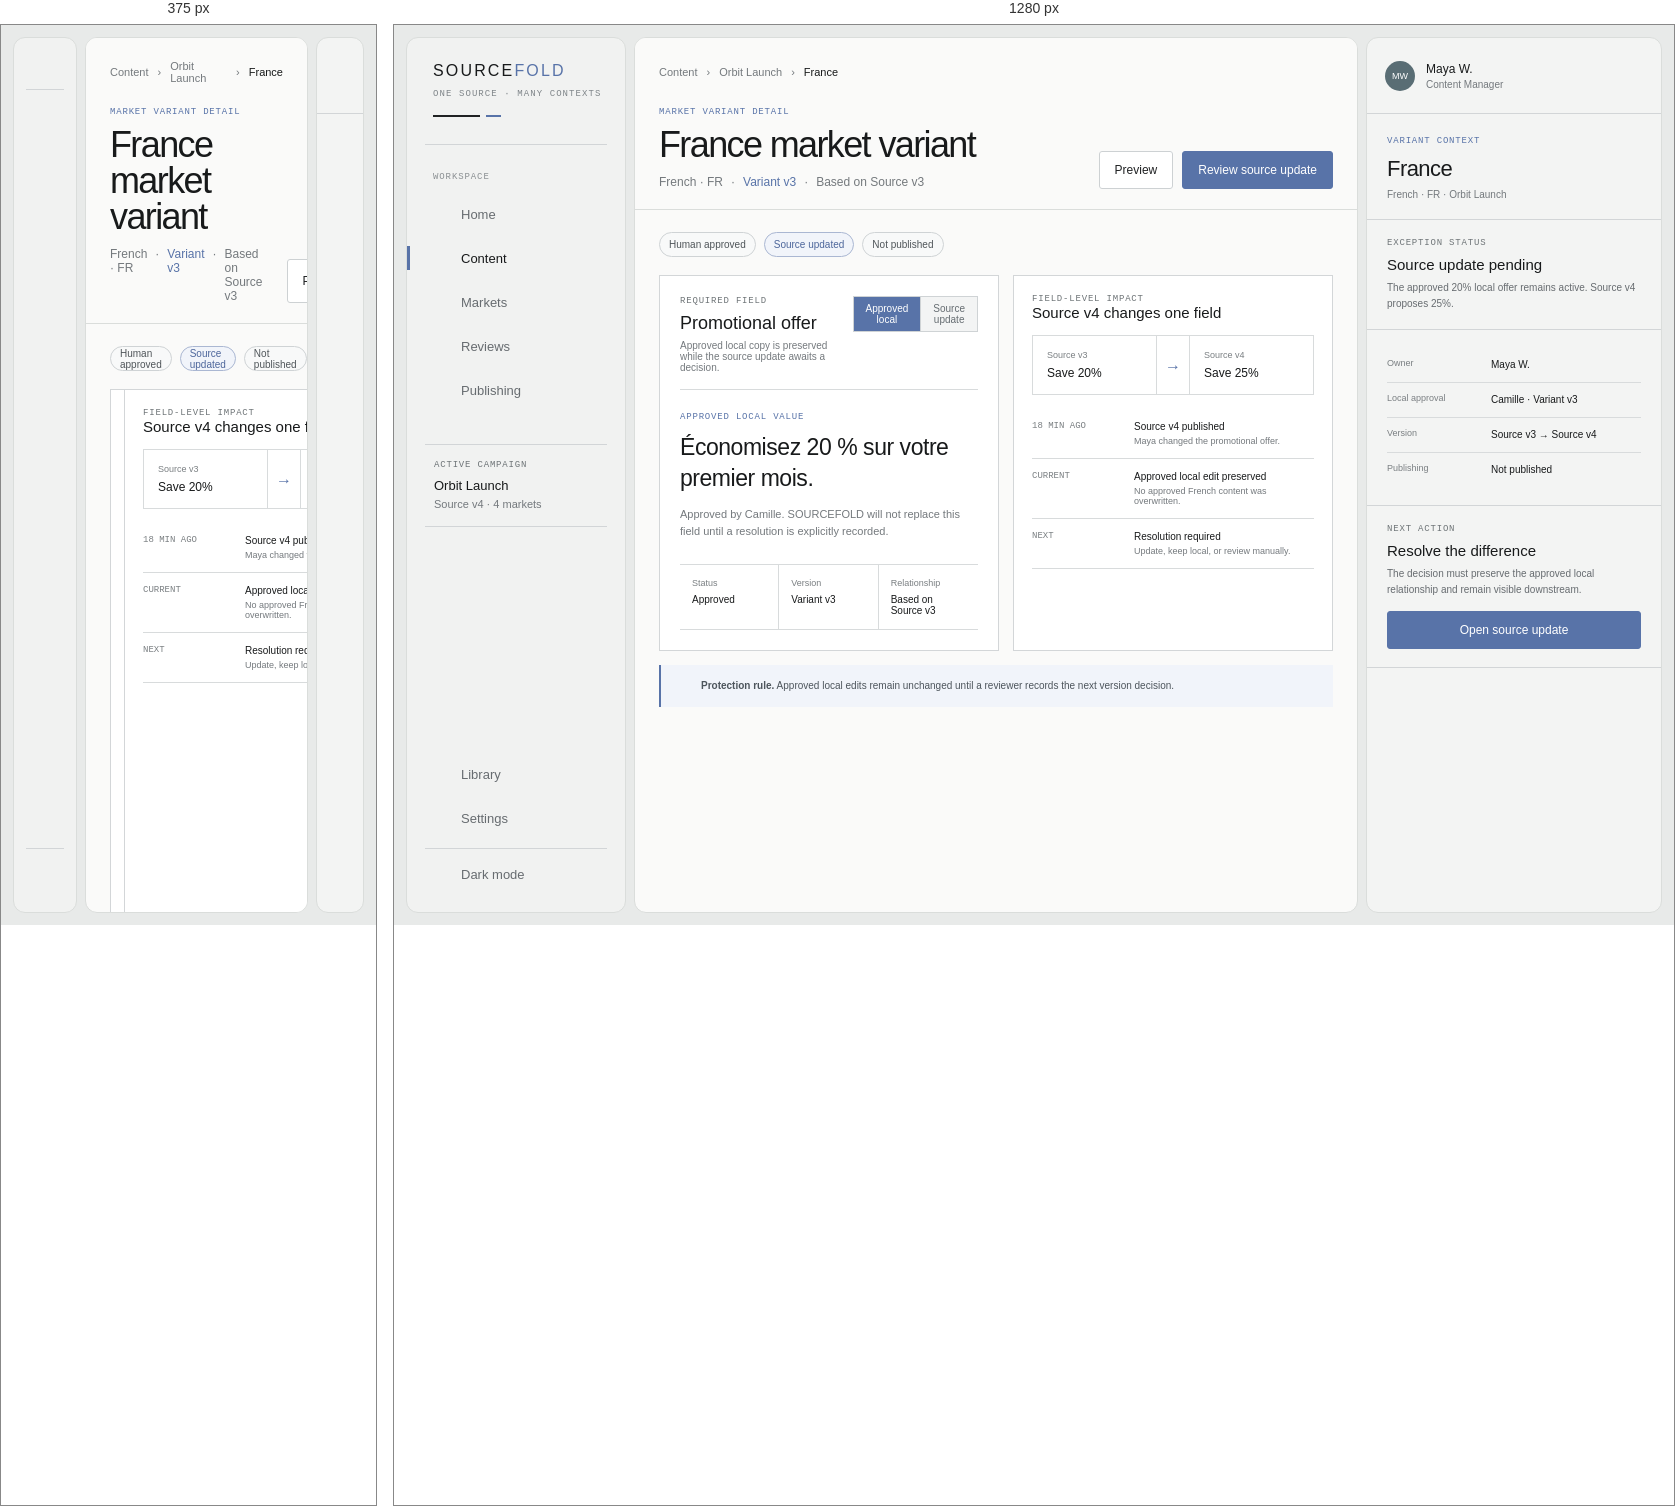
Rendered at 375 px and 1280 px, left to right.

<!-- file: market-variant-detail.html -->
<!doctype html>
<html lang="en">
<head>
  <meta charset="utf-8">
  <meta name="viewport" content="width=device-width, initial-scale=1">
  <title>SOURCEFOLD — Market Variant Detail</title>
  <style>
    html, body { width: 100%; height: 100%; margin: 0; overflow: hidden; background: #e8eae9; }
  </style>
  <script defer src="https://unpkg.com/lucide@0.468.0/dist/umd/lucide.min.js" onload="window.lucide?.createIcons({attrs:{width:16,height:16}})"></script>
</head>
<body>
<style>
@import url('https://fonts.googleapis.com/css2?family=IBM+Plex+Mono:wght@400;500&family=Instrument+Sans:wght@400;500&display=swap');
.sf-root{width:100%;overflow:hidden;background:transparent;color:#181a1b;font-family:"Instrument Sans",Arial,sans-serif}.sf-root *{box-sizing:border-box}.sf-root h1,.sf-root h2,.sf-root h3,.sf-root p{margin:0}.sf-root button{font:inherit}.sf-root .sf-stage{position:relative;width:100%;height:711px}.sf-root .sf-canvas{--sf-left:220px;--sf-right:296px;position:absolute;inset:0 auto auto 0;width:1440px;height:1024px;transform-origin:left top;overflow:hidden;display:grid;grid-template-columns:var(--sf-left) minmax(0,1fr) var(--sf-right);gap:8px;padding:12px;background:#e8eae9;transition:grid-template-columns 220ms ease}.sf-root .sf-canvas.left-collapsed{--sf-left:64px}.sf-root .sf-canvas.right-collapsed{--sf-right:48px}
.sf-root .sf-mono,.sf-root .sf-kicker,.sf-root .sf-label,.sf-root th{font-family:"IBM Plex Mono",ui-monospace,monospace;text-transform:uppercase;letter-spacing:.09em}.sf-root .sf-sidebar,.sf-root .sf-rail{min-width:0;overflow:hidden;border:1px solid #dadddb;border-radius:12px;background:#f1f2f1}.sf-root .sf-sidebar{display:flex;flex-direction:column;padding:24px 18px 20px;transition:padding 220ms ease}.sf-root .sf-brand{position:relative;padding:0 8px 27px;border-bottom:1px solid #d2d5d7}.sf-root .sf-wordmark{font-size:16px;font-weight:500;letter-spacing:.135em}.sf-root .sf-wordmark em{color:#5873a8;font-style:normal}.sf-root .sf-tagline{margin-top:9px;color:#7f8589;font:400 9px "IBM Plex Mono",monospace;letter-spacing:.12em;text-transform:uppercase;white-space:nowrap}.sf-root .sf-fold{display:flex;gap:6px;margin-top:16px}.sf-root .sf-fold span{display:block;width:47px;height:2px;background:#202223}.sf-root .sf-fold span:last-child{width:15px;background:#5873a8}.sf-root .sf-toggle{display:grid;place-items:center;width:28px;height:28px;padding:0;border:0;border-radius:50%;color:#626865;background:transparent;cursor:pointer}.sf-root .sf-toggle:hover{background:#e5e7e6;color:#202220}.sf-root .sf-left-toggle{position:absolute;top:-6px;right:-2px}.sf-root .sf-toggle i{width:15px;height:15px}
.sf-root .sf-nav{margin-top:27px}.sf-root .sf-nav-bottom{margin-top:auto}.sf-root .sf-nav-label{padding:0 8px 10px;color:#8a8f92;font:400 9px "IBM Plex Mono",monospace;letter-spacing:.1em;text-transform:uppercase}.sf-root .sf-nav-item{position:relative;display:flex;align-items:center;gap:11px;width:100%;height:44px;padding:0 8px;border:0;color:#676c70;background:transparent;font-size:13px;text-align:left}.sf-root button.sf-nav-item{cursor:pointer}.sf-root .sf-nav-item i{width:17px;height:17px}.sf-root .sf-nav-item.active{color:#181a1b;font-weight:500}.sf-root .sf-nav-item.active:before{content:"";position:absolute;left:-18px;width:3px;height:24px;background:#5873a8}.sf-root .sf-theme{margin-top:8px;padding-top:8px;border-top:1px solid #d2d5d7!important}.sf-root .sf-campaign{margin-top:32px;padding:15px 9px 16px;border-top:1px solid #d2d5d7;border-bottom:1px solid #d2d5d7}.sf-root .sf-campaign strong,.sf-root .sf-campaign span{display:block}.sf-root .sf-campaign strong{margin-top:8px;font-size:13px;font-weight:500}.sf-root .sf-campaign span{margin-top:5px;color:#74797d;font-size:11px}.sf-root .left-collapsed .sf-sidebar{padding-left:12px;padding-right:12px}.sf-root .left-collapsed .sf-wordmark,.sf-root .left-collapsed .sf-tagline,.sf-root .left-collapsed .sf-fold,.sf-root .left-collapsed .sf-nav-label,.sf-root .left-collapsed .sf-nav-item span,.sf-root .left-collapsed .sf-campaign{display:none}.sf-root .left-collapsed .sf-brand{height:52px;padding:0;border:0}.sf-root .left-collapsed .sf-left-toggle{top:0;right:5px}.sf-root .left-collapsed .sf-nav-item{justify-content:center;padding:0}
.sf-root .sf-main{min-width:0;display:flex;flex-direction:column;overflow:hidden;border:1px solid #dadddb;border-radius:12px;background:#fafaf9}.sf-root .sf-main-sticky{position:relative;z-index:4;flex:0 0 auto;padding:25px 24px 0;border-bottom:1px solid #dadddb;background:#fafaf9}.sf-root .sf-main-content{min-height:0;flex:1;overflow-y:auto;overscroll-behavior:contain;scrollbar-width:none;padding:22px 24px 28px}.sf-root .sf-main-content::-webkit-scrollbar,.sf-root .sf-rail-body::-webkit-scrollbar{display:none}.sf-root .sf-crumbs{display:flex;align-items:center;gap:9px;height:18px;color:#74797d;font-size:11px}.sf-root .sf-crumbs strong{color:#181a1b;font-weight:500}.sf-root .sf-page-head{display:flex;align-items:flex-end;justify-content:space-between;gap:24px;padding:26px 0 20px}.sf-root .sf-kicker,.sf-root .sf-label{color:#6e7477;font-size:9px;font-weight:400}.sf-root .sf-kicker{margin-bottom:10px;color:#5873a8}.sf-root h1{font-size:36px;line-height:1;font-weight:500;letter-spacing:-.045em}.sf-root .sf-meta{display:flex;gap:8px;margin-top:12px;color:#74797d;font-size:12px}.sf-root .sf-meta strong{color:#5873a8;font-weight:500}.sf-root .sf-actions{display:flex;gap:9px}.sf-root .sf-action{min-height:38px;padding:0 15px;border:1px solid #cdd1d3;border-radius:3px;background:#fff;color:#202223;font-size:12px;cursor:pointer}.sf-root .sf-action.primary{border-color:#5873a8;background:#5873a8;color:#fff}.sf-root .sf-section-head{display:flex;align-items:flex-end;justify-content:space-between;gap:18px;margin:2px 0 12px}.sf-root .sf-section-head h2{font-size:16px;font-weight:500}.sf-root .sf-section-head p{color:#74797d;font-size:10px}.sf-root .sf-panel{border:1px solid #d3d6d8;background:#fff}.sf-root .sf-status{display:inline-flex;align-items:center;gap:7px;color:#252829;font-size:10px}.sf-root .sf-status:before{content:"";width:7px;height:7px;border-radius:50%;background:#6e7b74}.sf-root .sf-status.source:before{background:#5873a8}.sf-root .sf-status.review:before{background:#867460}.sf-root .sf-status.blocked:before{background:#84665f}.sf-root .sf-status.live:before{background:#6e7b74}.sf-root .sf-pill{display:inline-flex;align-items:center;min-height:25px;padding:0 9px;border:1px solid #cfd3d5;border-radius:999px;color:#4f5559;background:#f8f9f9;font-size:10px}.sf-root .sf-pill.accent{border-color:#aab7d2;color:#4d669b;background:#f1f4fa}.sf-root .sf-note{display:flex;gap:10px;padding:13px 15px;border-left:2px solid #5873a8;background:#f1f4fa;color:#4d555c;font-size:10px;line-height:1.55}.sf-root .sf-note i{flex:0 0 auto;width:15px;height:15px;color:#5873a8}.sf-root table{width:100%;border-collapse:collapse}.sf-root th{padding:11px 12px;border-bottom:1px solid #d3d6d8;color:#858a8e;background:#f1f2f2;font-size:9px;font-weight:400;text-align:left}.sf-root td{padding:13px 12px;border-bottom:1px solid #d8dbdc;color:#242627;font-size:11px;vertical-align:top}.sf-root .sf-main-text,.sf-root .sf-sub-text{display:block}.sf-root .sf-main-text{color:#202223;font-size:11px;font-weight:500}.sf-root .sf-sub-text{margin-top:4px;color:#777c80;font-size:9px}.sf-root .sf-row-action{padding:0;border:0;border-bottom:1px solid #9ba0a3;color:#252829;background:transparent;font-size:10px;cursor:pointer}
.sf-root .sf-rail{position:relative;display:flex;flex-direction:column;background:#f3f4f3}.sf-root .sf-rail-head{position:relative;display:flex;align-items:center;gap:11px;min-height:76px;padding:16px 18px;border-bottom:1px solid #d2d5d7}.sf-root .sf-avatar{display:grid;place-items:center;width:30px;height:30px;border-radius:50%;background:#596d74;color:#fff;font-size:9px}.sf-root .sf-user strong,.sf-root .sf-user span{display:block}.sf-root .sf-user strong{font-size:12px;font-weight:500}.sf-root .sf-user span{margin-top:3px;color:#74797d;font-size:10px}.sf-root .sf-right-toggle{position:absolute;top:23px;right:14px}.sf-root .sf-rail-body{min-height:0;flex:1;overflow-y:auto;scrollbar-width:none}.sf-root .sf-context-title{padding:22px 20px 19px;border-bottom:1px solid #d2d5d7}.sf-root .sf-context-title h2{font-size:22px;font-weight:500;letter-spacing:-.025em}.sf-root .sf-context-title p{margin-top:7px;color:#74797d;font-size:10px}.sf-root .sf-context-section{padding:18px 20px;border-bottom:1px solid #d2d5d7}.sf-root .sf-context-section h3{margin-top:8px;font-size:15px;font-weight:500}.sf-root .sf-context-section p{margin-top:7px;color:#676c70;font-size:10px;line-height:1.55}.sf-root .sf-detail-row{display:grid;grid-template-columns:92px 1fr;gap:12px;padding:10px 0;border-bottom:1px solid #d8dbdc}.sf-root .sf-detail-row:last-child{border-bottom:0}.sf-root .sf-detail-row span{color:#7a7f82;font-size:9px}.sf-root .sf-detail-row strong{font-size:10px;font-weight:500;line-height:1.4}.sf-root .right-collapsed .sf-rail-head{padding:16px 8px}.sf-root .right-collapsed .sf-avatar,.sf-root .right-collapsed .sf-user,.sf-root .right-collapsed .sf-rail-body{display:none}.sf-root .right-collapsed .sf-right-toggle{right:9px}
.sf-root .sf-canvas.dark{color:#f1f2f3;background:#111214}.sf-root .dark .sf-sidebar,.sf-root .dark .sf-rail,.sf-root .dark .sf-main,.sf-root .dark .sf-main-sticky{border-color:#30343a;background:#181a1d}.sf-root .dark .sf-brand,.sf-root .dark .sf-theme,.sf-root .dark .sf-campaign,.sf-root .dark .sf-main-sticky,.sf-root .dark .sf-rail-head,.sf-root .dark .sf-context-title,.sf-root .dark .sf-context-section{border-color:#30343a!important}.sf-root .dark .sf-nav-item,.sf-root .dark .sf-crumbs,.sf-root .dark .sf-meta,.sf-root .dark .sf-sub-text,.sf-root .dark .sf-context-title p,.sf-root .dark .sf-context-section p,.sf-root .dark .sf-section-head p{color:#a4a9b0}.sf-root .dark .sf-nav-item.active,.sf-root .dark .sf-crumbs strong,.sf-root .dark .sf-main-text,.sf-root .dark td,.sf-root .dark .sf-detail-row strong{color:#f1f2f3}.sf-root .dark .sf-panel,.sf-root .dark .sf-action,.sf-root .dark .sf-pill{border-color:#3a3f46;background:#202328;color:#f1f2f3}.sf-root .dark .sf-action.primary{border-color:#5873a8;background:#5873a8}.sf-root .dark th{border-color:#30343a;background:#202328;color:#a4a9b0}.sf-root .dark td,.sf-root .dark .sf-detail-row{border-color:#30343a}.sf-root .dark .sf-note{background:#222731;color:#c8ced7}.sf-root .dark .sf-pill.accent{border-color:#5873a8;background:#252a31;color:#9bb0dc}.sf-root .dark .sf-toggle{color:#a4a9b0}.sf-root .dark .sf-toggle:hover{background:#252a31;color:#fff}

.sf-root .sf-state-line{display:flex;align-items:center;gap:8px;margin-bottom:18px}.sf-root .sf-variant-grid{display:grid;grid-template-columns:minmax(0,1.2fr) minmax(320px,.8fr);gap:14px}.sf-root .sf-field-card{padding:20px}.sf-root .sf-field-head{display:flex;align-items:flex-start;justify-content:space-between;gap:18px;padding-bottom:16px;border-bottom:1px solid #d8dbdc}.sf-root .sf-field-head h2{margin-top:7px;font-size:18px;font-weight:500}.sf-root .sf-field-head p{margin-top:6px;color:#74797d;font-size:10px}.sf-root .sf-version-tabs{display:flex;border:1px solid #cfd3d5;background:#f3f4f4}.sf-root .sf-version-tab{min-height:34px;padding:0 12px;border:0;border-right:1px solid #cfd3d5;background:transparent;color:#666d72;font-size:10px;cursor:pointer}.sf-root .sf-version-tab:last-child{border-right:0}.sf-root .sf-version-tab.is-active{background:#5873a8;color:#fff}.sf-root .sf-copy-block{padding:22px 0 4px}.sf-root .sf-copy-block strong{display:block;font-size:23px;line-height:1.35;font-weight:500;letter-spacing:-.02em}.sf-root .sf-copy-block p{margin-top:12px;color:#74797d;font-size:11px;line-height:1.55}.sf-root .sf-field-meta{display:grid;grid-template-columns:repeat(3,1fr);margin-top:20px;border-top:1px solid #d8dbdc;border-bottom:1px solid #d8dbdc}.sf-root .sf-field-meta div{padding:13px 12px;border-right:1px solid #d8dbdc}.sf-root .sf-field-meta div:last-child{border-right:0}.sf-root .sf-field-meta span,.sf-root .sf-field-meta strong{display:block}.sf-root .sf-field-meta span{color:#7a7f82;font-size:9px}.sf-root .sf-field-meta strong{margin-top:6px;font-size:10px;font-weight:500}.sf-root .sf-change-card{padding:18px}.sf-root .sf-change-card h3{font-size:15px;font-weight:500}.sf-root .sf-change-values{display:grid;grid-template-columns:1fr 34px 1fr;align-items:stretch;margin-top:14px;border:1px solid #d8dbdc}.sf-root .sf-change-values div{padding:14px}.sf-root .sf-change-values .arrow{display:grid;place-items:center;padding:0;border-left:1px solid #d8dbdc;border-right:1px solid #d8dbdc;color:#5873a8}.sf-root .sf-change-values span,.sf-root .sf-change-values strong{display:block}.sf-root .sf-change-values span{color:#7a7f82;font-size:9px}.sf-root .sf-change-values strong{margin-top:6px;font-size:12px;font-weight:500}.sf-root .sf-history{margin-top:14px}.sf-root .sf-history-row{display:grid;grid-template-columns:88px 1fr;gap:14px;padding:12px 0;border-bottom:1px solid #d8dbdc}.sf-root .sf-history-row time{color:#7a7f82;font:400 9px "IBM Plex Mono",monospace}.sf-root .sf-history-row strong,.sf-root .sf-history-row span{display:block}.sf-root .sf-history-row strong{font-size:10px;font-weight:500}.sf-root .sf-history-row span{margin-top:4px;color:#74797d;font-size:9px}.sf-root .dark .sf-field-head,.sf-root .dark .sf-field-meta,.sf-root .dark .sf-field-meta div,.sf-root .dark .sf-change-values,.sf-root .dark .sf-change-values .arrow,.sf-root .dark .sf-history-row{border-color:#30343a}.sf-root .dark .sf-version-tabs{border-color:#3a3f46;background:#202328}.sf-root .dark .sf-version-tab{border-color:#3a3f46;color:#a4a9b0}.sf-root .dark .sf-version-tab.is-active{color:#fff}.sf-root .dark .sf-copy-block p,.sf-root .dark .sf-field-head p,.sf-root .dark .sf-history-row span{color:#a4a9b0}


/* SOURCEFOLD_RESPONSIVE_WORKSPACE_START */
.sf-root,
[id^="sourcefold-"] {
  position: fixed !important;
  inset: 0 !important;
  width: 100vw !important;
  height: 100dvh !important;
  min-height: 0 !important;
  overflow: hidden !important;
  background: #e8eae9;
}

.sf-root .sf-stage,
.sf-root .sf-scale-stage,
[id^="sourcefold-"] .sf-stage,
[id^="sourcefold-"] .sf-scale-stage {
  position: relative !important;
  width: 100% !important;
  height: 100% !important;
  min-height: 0 !important;
}

.sf-root .sf-canvas,
[id^="sourcefold-"] .sf-canvas {
  position: absolute !important;
  inset: 0 !important;
  width: 100% !important;
  height: 100% !important;
  min-width: 0 !important;
  min-height: 0 !important;
  transform: none !important;
}

.sf-root .sf-left-toggle,
.sf-root .sf-right-toggle,
[id^="sourcefold-"] .sf-left-toggle,
[id^="sourcefold-"] .sf-right-toggle {
  z-index: 5 !important;
}

@media (max-width: 1180px) {
  .sf-root .sf-canvas,
  [id^="sourcefold-"] .sf-canvas {
    --sf-left-width: 64px !important;
    --sf-right-width: 48px !important;
    --sf-left: 64px !important;
    --sf-right: 48px !important;
  }

  .sf-root .sf-sidebar,
  [id^="sourcefold-"] .sf-sidebar {
    padding-left: 12px !important;
    padding-right: 12px !important;
  }

  .sf-root .sf-wordmark,
  .sf-root .sf-tagline,
  .sf-root .sf-fold,
  .sf-root .sf-nav-label,
  .sf-root .sf-nav-item span,
  .sf-root .sf-campaign,
  .sf-root .sf-rail .sf-avatar,
  .sf-root .sf-rail .sf-user,
  .sf-root .sf-rail .sf-rail-body,
  .sf-root .sf-rail .sf-context-body,
  [id^="sourcefold-"] .sf-wordmark,
  [id^="sourcefold-"] .sf-tagline,
  [id^="sourcefold-"] .sf-fold,
  [id^="sourcefold-"] .sf-nav-label,
  [id^="sourcefold-"] .sf-nav-item span,
  [id^="sourcefold-"] .sf-campaign,
  [id^="sourcefold-"] .sf-rail .sf-avatar,
  [id^="sourcefold-"] .sf-rail .sf-user,
  [id^="sourcefold-"] .sf-rail .sf-rail-body,
  [id^="sourcefold-"] .sf-rail .sf-context-body {
    display: none !important;
  }

  .sf-root .sf-nav-item,
  [id^="sourcefold-"] .sf-nav-item {
    justify-content: center !important;
    padding-left: 0 !important;
    padding-right: 0 !important;
  }
}
/* SOURCEFOLD_RESPONSIVE_WORKSPACE_END */
</style><div id="sourcefold-market-variant-detail" class="sf-root"><div class="sf-stage"><section class="sf-canvas" aria-label="SOURCEFOLD sourcefold market variant detail desktop master, responsive workspace with a 1440 by 900 design baseline">
<aside class="sf-sidebar"><div class="sf-brand"><div class="sf-wordmark">SOURCE<em>FOLD</em></div><div class="sf-tagline">One source · many contexts</div><div class="sf-fold" aria-hidden="true"><span></span><span></span></div><button class="sf-toggle sf-left-toggle" type="button" aria-label="Collapse navigation" aria-expanded="true"><i data-lucide="chevrons-left"></i></button></div>
<nav class="sf-nav" aria-label="Primary navigation"><div class="sf-nav-label">Workspace</div><div class="sf-nav-item "><i data-lucide="home"></i><span>Home</span></div><div class="sf-nav-item active"><i data-lucide="files"></i><span>Content</span></div><div class="sf-nav-item "><i data-lucide="globe-2"></i><span>Markets</span></div><div class="sf-nav-item "><i data-lucide="circle-check"></i><span>Reviews</span></div><div class="sf-nav-item "><i data-lucide="send"></i><span>Publishing</span></div></nav>
<div class="sf-campaign"><div class="sf-label">Active campaign</div><strong>Orbit Launch</strong><span>Source v4 · 4 markets</span></div>
<nav class="sf-nav sf-nav-bottom" aria-label="Utility navigation"><div class="sf-nav-item"><i data-lucide="library"></i><span>Library</span></div><div class="sf-nav-item"><i data-lucide="settings-2"></i><span>Settings</span></div><button class="sf-nav-item sf-theme" type="button" aria-label="Switch to dark mode" aria-pressed="false"><i data-lucide="moon"></i><span>Dark mode</span></button></nav></aside>
<main class="sf-main"><div class="sf-main-sticky"><div class="sf-crumbs"><span>Content</span><span>›</span><span>Orbit Launch</span><span>›</span><strong>France</strong></div><div class="sf-page-head"><div><div class="sf-kicker">Market variant detail</div><h1>France market variant</h1><div class="sf-meta"><span>French · FR</span><span>·</span><strong>Variant v3</strong><span>·</span><span>Based on Source v3</span></div></div><div class="sf-actions"><button class="sf-action" type="button">Preview</button><button class="sf-action primary" type="button" data-focus-change>Review source update</button></div></div></div>
<div class="sf-main-content"><div class="sf-state-line"><span class="sf-pill">Human approved</span><span class="sf-pill accent">Source updated</span><span class="sf-pill">Not published</span></div>
<div class="sf-variant-grid"><section class="sf-panel sf-field-card"><div class="sf-field-head"><div><div class="sf-label">Required field</div><h2>Promotional offer</h2><p>Approved local copy is preserved while the source update awaits a decision.</p></div><div class="sf-version-tabs" role="tablist" aria-label="Variant views"><button class="sf-version-tab is-active" role="tab" aria-selected="true" data-view="local">Approved local</button><button class="sf-version-tab" role="tab" aria-selected="false" data-view="source">Source update</button></div></div><div class="sf-copy-block"><div class="sf-kicker" data-copy-kicker>Approved local value</div><strong data-copy-value>Économisez 20 % sur votre premier mois.</strong><p data-copy-note>Approved by Camille. SOURCEFOLD will not replace this field until a resolution is explicitly recorded.</p></div><div class="sf-field-meta"><div><span>Status</span><strong data-field-status>Approved</strong></div><div><span>Version</span><strong data-field-version>Variant v3</strong></div><div><span>Relationship</span><strong data-field-relation>Based on Source v3</strong></div></div></section>
<aside class="sf-panel sf-change-card" data-change-card><div class="sf-label">Field-level impact</div><h3>Source v4 changes one field</h3><div class="sf-change-values"><div><span>Source v3</span><strong>Save 20%</strong></div><div class="arrow">→</div><div><span>Source v4</span><strong>Save 25%</strong></div></div><div class="sf-history"><div class="sf-history-row"><time>18 MIN AGO</time><div><strong>Source v4 published</strong><span>Maya changed the promotional offer.</span></div></div><div class="sf-history-row"><time>CURRENT</time><div><strong>Approved local edit preserved</strong><span>No approved French content was overwritten.</span></div></div><div class="sf-history-row"><time>NEXT</time><div><strong>Resolution required</strong><span>Update, keep local, or review manually.</span></div></div></div></aside></div>
<div class="sf-note" style="margin-top:14px"><i data-lucide="shield-check"></i><span><strong>Protection rule.</strong> Approved local edits remain unchanged until a reviewer records the next version decision.</span></div></div></main><aside class="sf-rail"><div class="sf-rail-head"><div class="sf-avatar">MW</div><div class="sf-user"><strong>Maya W.</strong><span>Content Manager</span></div><button class="sf-toggle sf-right-toggle" type="button" aria-label="Collapse context" aria-expanded="true"><i data-lucide="chevrons-right"></i></button></div><div class="sf-rail-body"><header class="sf-context-title"><div class="sf-kicker">Variant context</div><h2>France</h2><p>French · FR · Orbit Launch</p></header><section class="sf-context-section"><div class="sf-label">Exception status</div><h3>Source update pending</h3><p>The approved 20% local offer remains active. Source v4 proposes 25%.</p></section><section class="sf-context-section"><div class="sf-detail-row"><span>Owner</span><strong>Maya W.</strong></div><div class="sf-detail-row"><span>Local approval</span><strong>Camille · Variant v3</strong></div><div class="sf-detail-row"><span>Version</span><strong>Source v3 → Source v4</strong></div><div class="sf-detail-row"><span>Publishing</span><strong>Not published</strong></div></section><section class="sf-context-section"><div class="sf-label">Next action</div><h3>Resolve the difference</h3><p>The decision must preserve the approved local relationship and remain visible downstream.</p><button class="sf-action primary" style="width:100%;margin-top:14px" type="button" data-focus-change>Open source update</button></section></div></aside></section></div>
<script>(()=>{const root=document.currentScript.closest('.sf-root');const canvas=root.querySelector('.sf-canvas');const stage=root.querySelector('.sf-stage');const left=root.querySelector('.sf-left-toggle');const right=root.querySelector('.sf-right-toggle');const theme=root.querySelector('.sf-theme');const resize=()=>{const width=Math.max(320,root.getBoundingClientRect().width);const scale=Math.min(1,width/1440);canvas.style.transform='scale('+scale+')';stage.style.height=(1024*scale)+'px'};resize();new ResizeObserver(resize).observe(root);left.addEventListener('click',()=>{const c=canvas.classList.toggle('left-collapsed');left.setAttribute('aria-expanded',String(!c));left.setAttribute('aria-label',c?'Expand navigation':'Collapse navigation')});right.addEventListener('click',()=>{const c=canvas.classList.toggle('right-collapsed');right.setAttribute('aria-expanded',String(!c));right.setAttribute('aria-label',c?'Expand context':'Collapse context')});theme.addEventListener('click',()=>{const d=canvas.classList.toggle('dark');theme.setAttribute('aria-pressed',String(d));theme.setAttribute('aria-label',d?'Switch to light mode':'Switch to dark mode');theme.innerHTML='<i data-lucide="'+(d?'sun':'moon')+'"></i><span>'+(d?'Light mode':'Dark mode')+'</span>';window.lucide?.createIcons({attrs:{width:16,height:16}})});root.querySelectorAll('.sf-version-tab').forEach(tab=>tab.addEventListener('click',()=>{root.querySelectorAll('.sf-version-tab').forEach(item=>{const active=item===tab;item.classList.toggle('is-active',active);item.setAttribute('aria-selected',String(active))});const source=tab.dataset.view==='source';root.querySelector('[data-copy-kicker]').textContent=source?'Updated source value':'Approved local value';root.querySelector('[data-copy-value]').textContent=source?'Save 25% on your first month.':'Économisez 20 % sur votre premier mois.';root.querySelector('[data-copy-note]').textContent=source?'Source v4 is available. Applying it would create a new French version that requires re-approval.':'Approved by Camille. SOURCEFOLD will not replace this field until a resolution is explicitly recorded.';root.querySelector('[data-field-status]').textContent=source?'Source updated':'Approved';root.querySelector('[data-field-version]').textContent=source?'Source v4':'Variant v3';root.querySelector('[data-field-relation]').textContent=source?'Update available':'Based on Source v3'}));root.querySelectorAll('[data-focus-change]').forEach(button=>button.addEventListener('click',()=>root.querySelector('[data-change-card]').scrollIntoView({behavior:'smooth',block:'center'})));window.lucide?.createIcons({attrs:{width:16,height:16}})})();</script></div>
</body>
</html>